40-way image classification set "WHOI40" from GitHub (Malga-Vision/Anomaly-detection-in-feature-space-for-detecting-changes-in-phytoplankton-populations); label vocabulary: Amphidinium species, Asterionellopsis, Ceratium, Chaetoceros didymus flagellate, Chrysochromulina, Corethron, Coscinodiscus, Cylindrotheca, Dactyliosolen fragment Cerataul, Dactyliosolen, Delphineis, Dychtiocya, dynobrion, Emiliania huxleyi, Ephemera, Eucampia, Euglena, Guinardia striata, Gyrodinium, Heterocapsa triquetra, Katodinium or Torodinium, Laboea strobila, Mesodinium species, Paralia, Phaeocystis, Pleurosigma, Prorocentrum, Proterythropsis species, Pseudochattonella farcimen, Pyramimonas longicauda, Rhizosolenia, Skeletonema, Strombidium morphotype 1, Thalassionema, Thalassiosira dirty, Tintinnid, dino30, flagellate species 3, kite flagellates, pennate morphotype 1.

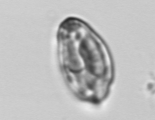
Label: Katodinium or Torodinium

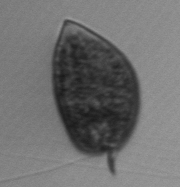
Label: Prorocentrum

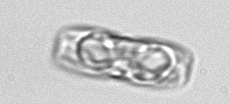
Label: pennate morphotype 1

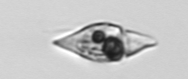
Label: Amphidinium species

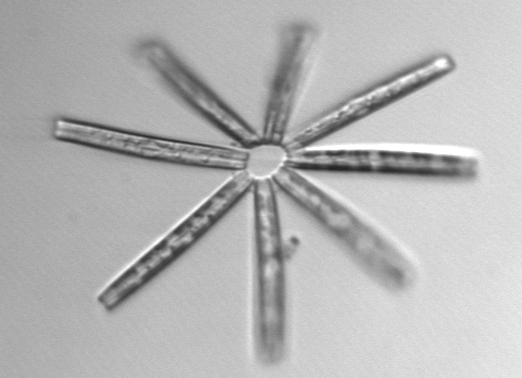
Label: Thalassionema

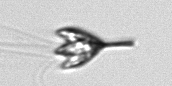
Label: Pyramimonas longicauda
